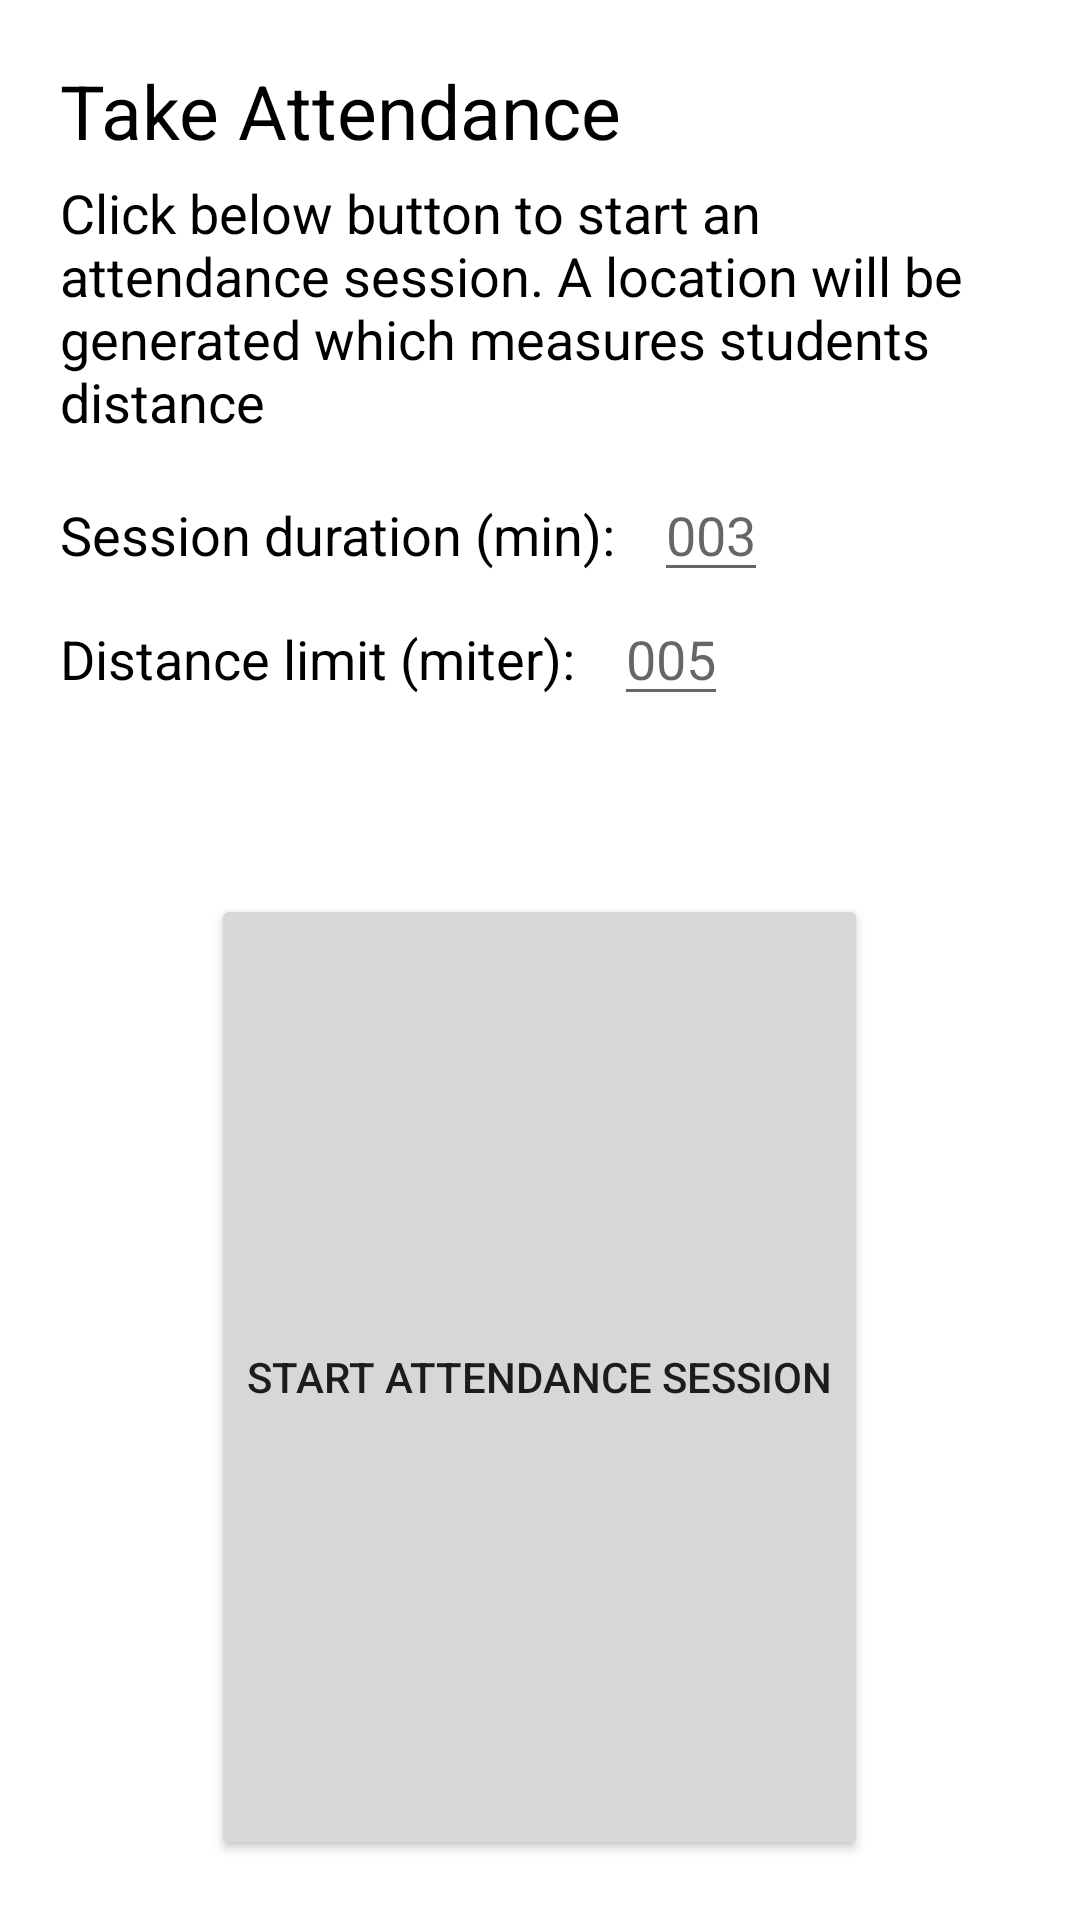

Layout XML and referenced resources for this Android screen:
<!-- AndroidManifest.xml: application theme Theme.ClassAttendance -->
<!-- res/layout/attendance_dialog.xml -->
<?xml version="1.0" encoding="utf-8"?>
<LinearLayout xmlns:android="http://schemas.android.com/apk/res/android"
    android:layout_width="match_parent"
    android:layout_height="wrap_content"
    android:layout_margin="20dp"
    android:background="@drawable/dialog_background"
    android:orientation="vertical"
    android:padding="20dp">

    <TextView
        android:layout_width="wrap_content"
        android:layout_height="wrap_content"
        android:text="Take Attendance"
        android:textColor="@color/black"
        android:textSize="25sp" />

    <TextView
        android:layout_width="wrap_content"
        android:layout_height="wrap_content"
        android:layout_marginTop="5dp"
        android:text="Click below button to start an attendance session. A location will be generated which measures students distance"
        android:textColor="@color/black"
        android:textSize="18sp" />

    <LinearLayout
        android:layout_width="wrap_content"
        android:layout_height="wrap_content"
        android:layout_marginTop="5dp"
        android:orientation="horizontal">

        <TextView
            android:id="@+id/sessionDuration"
            android:layout_width="wrap_content"
            android:layout_height="wrap_content"
            android:layout_marginTop="5dp"
            android:text="Session duration (min):   "
            android:textColor="@color/black"
            android:textSize="18sp" />

        <EditText
            android:id="@+id/inputCounter"
            android:layout_width="wrap_content"
            android:layout_height="wrap_content"
            android:layout_marginTop="5dp"
            android:hint="003"
            android:textColor="@color/black"
            android:textSize="18sp" />

    </LinearLayout>

    <LinearLayout
        android:layout_width="wrap_content"
        android:layout_height="wrap_content"
        android:orientation="horizontal">

        <TextView
            android:id="@+id/distanceLimit"
            android:layout_width="wrap_content"
            android:layout_height="wrap_content"
            android:text="Distance limit (miter):   "
            android:textColor="@color/black"
            android:textSize="18sp" />

        <EditText
            android:id="@+id/inputDistance"
            android:layout_width="wrap_content"
            android:layout_height="wrap_content"
            android:hint="005"
            android:textColor="@color/black"
            android:textSize="18sp" />

    </LinearLayout>

    <LinearLayout
        android:layout_width="wrap_content"
        android:layout_height="wrap_content"
        android:layout_marginTop="10dp"
        android:layout_gravity="center_horizontal">


        <TextView
            android:id="@+id/counter"
            android:layout_width="wrap_content"
            android:layout_height="wrap_content"
            android:layout_marginTop="5dp"
            android:text="180"
            android:textColor="@color/black"
            android:textSize="22sp"
            android:visibility="invisible" />
    </LinearLayout>

    <androidx.appcompat.widget.AppCompatButton
        android:id="@+id/startAttendanceSession"
        android:layout_width="wrap_content"
        android:layout_height="match_parent"
        android:layout_gravity="center"
        android:layout_marginTop="15dp"
        android:text="Start Attendance Session" />

</LinearLayout>
<!-- resources referenced by this layout -->
<resources>
  <style name="Theme.ClassAttendance" parent="Theme.MaterialComponents.DayNight.DarkActionBar">
          
          <item name="colorPrimary">#2196F3</item>
          <item name="colorPrimaryVariant">@color/purple_700</item>
          <item name="colorOnPrimary">@color/white</item>
          
          <item name="colorSecondary">@color/teal_200</item>
          <item name="colorSecondaryVariant">@color/teal_700</item>
          <item name="colorOnSecondary">@color/black</item>
          
          <item name="android:statusBarColor" tools:targetApi="l">#409FEC</item>
          
      </style>
  <!-- not gathered from this repository: default colours our renderer supplied (Android Studio template values) -->
  <color name="purple_700">#FF3700B3</color>
  <color name="teal_200">#FF03DAC5</color>
  <color name="teal_700">#FF018786</color>
  <color name="black">#FF000000</color>
  <color name="white">#FFFFFFFF</color>
</resources>
